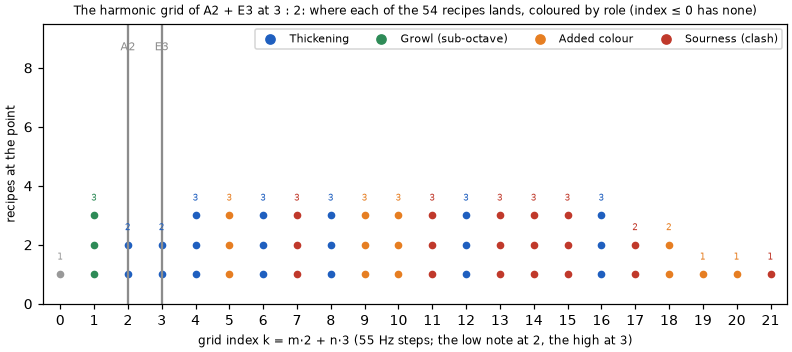

Source data for this figure (header and first rows):
grid_index	pitch	role	recipes
0		none	3f1−2f2
1	A1	subOctave	−f1+f2;2f1−f2;−4f1+3f2
2	A2	thickening	−2f1+2f2;4f1−2f2
3	E3	thickening	3f1−f2;−3f1+3f2
4	A3	thickening	2f1;5f1−2f2;−f1+2f2
5	C♯4	addedColour	−2f1+3f2;f1+f2;4f1−f2
6	E4	thickening	−3f1+4f2;2f2;3f1
7	G4	clash	2f1+f2;−f1+3f2;5f1−f2
8	A4	thickening	f1+2f2;−2f1+4f2;4f1
9	B4	addedColour	3f2;3f1+f2;6f1−f2
10	C♯5	addedColour	2f1+2f2;−f1+4f2;5f1
11	D♯5	clash	f1+3f2;4f1+f2;−2f1+5f2
12	E5	thickening	6f1;4f2;3f1+2f2
13	F5	clash	2f1+3f2;−f1+5f2;5f1+f2
14		clash	f1+4f2;7f1;4f1+2f2
15		clash	5f2;6f1+f2;3f1+3f2
16		thickening	2f1+4f2;−f1+6f2;5f1+2f2
17		clash	4f1+3f2;f1+5f2
18		addedColour	3f1+4f2;6f2
19		addedColour	2f1+5f2
20		addedColour	f1+6f2
21		clash	7f2
